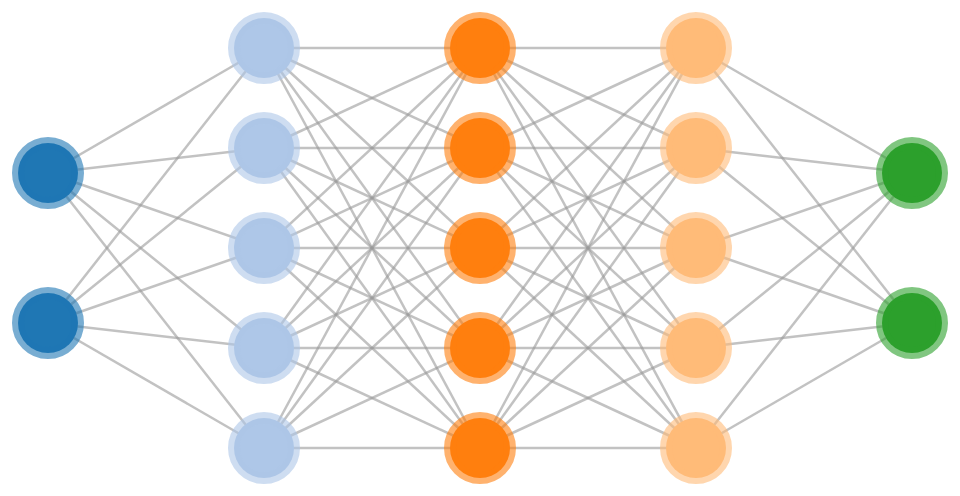
D3 v3 page, settled after 480 driven frames (8 s of simulated time); the page loaded 1 data file(s).



var width = 1080,
    height = 500,
    nodeSize = 30;

var color = d3.scale.category20();

var svg = d3.select("body").append("svg")
    .attr("width", width)
    .attr("height", height);

d3.json("data.json", function(error, graph) {
    var nodes = graph.nodes;

    // get network size
    var netsize = {};
    nodes.forEach(function (d) {
      if(d.layer in netsize) {
          netsize[d.layer] += 1;
      } else {
          netsize[d.layer] = 1;
      }
      d["lidx"] = netsize[d.layer];
    });

    // calc distances between nodes
    var largestLayerSize = Math.max.apply(
        null, Object.keys(netsize).map(function (i) { return netsize[i]; }));

    var xdist = width / Object.keys(netsize).length,
        ydist = height / largestLayerSize;

    // create node locations
    nodes.map(function(d) {
        ypos = (d.layer == 1 || d.layer == 5) ? 100 : 0;
        ydist1 = (d.layer == 1 || d.layer == 5) ? ydist + 50 : ydist;
        
      d["x"] = (d.layer - 0.5) * xdist;
      d["y"] = (d.lidx - 0.5) * ydist1 + ypos;
    });

    // autogenerate links
    var links = [];
    nodes.map(function(d, i) {
      for (var n in nodes) {
        if (d.layer + 1 == nodes[n].layer) {
          links.push({"source": parseInt(i), "target": parseInt(n), "value": 2.5}) }
      }
    }).filter(function(d) { return typeof d !== "undefined"; });

    // draw links
    var link = svg.selectAll(".link")
        .data(links)
      .enter().append("line")
        .attr("class", "link")
        .attr("x1", function(d) { return nodes[d.source].x; })
        .attr("y1", function(d) { return nodes[d.source].y; })
        .attr("x2", function(d) { return nodes[d.target].x; })
        .attr("y2", function(d) { return nodes[d.target].y; })
        .style("stroke-width", function(d) { return d.value });

    // draw nodes
    var node = svg.selectAll(".node")
        .data(nodes)
      .enter().append("g")
        .attr("transform", function(d) {
            return "translate(" + d.x + "," + d.y + ")"; }
        );

    var circle = node.append("circle")
        .attr("class", "node")
        .attr("r", nodeSize)
        .attr("stroke", function(d) { return color(d.layer); })
        .style("fill", function(d) { return color(d.layer); });


    node.append("text")
        .attr("dx", "2.35em")
        .attr("dy", "2.35em")
        .text(function(d) { return d.label; });
});


### data: data.json
{
 "nodes": [
  {
   "label": "",
   "layer": 1
  },
  {
   "label": "",
   "layer": 1
  },
  {
   "label": "",
   "layer": 2
  },
  {
   "label": "",
   "layer": 2
  },
  {
   "label": "",
   "layer": 2
  },
  {
   "label": "",
   "layer": 2
  },
  {
   "label": "",
   "layer": 2
  },
  {
   "label": "",
   "layer": 3
  },
  "... 11 more items"
 ]
}